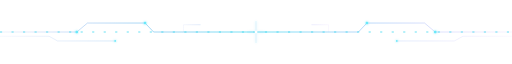
t = 0.00 s
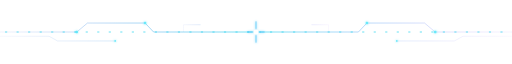
t = 0.90 s
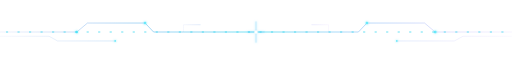
t = 1.58 s
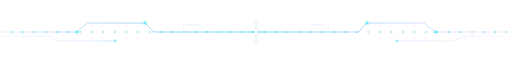
t = 1.80 s
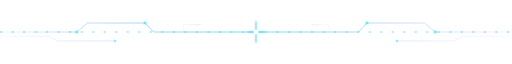
t = 2.50 s
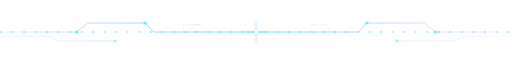
t = 3.75 s

The animated SVG that drew these frames (rendered in a browser with its animation timeline set to each time). Animation: 3 SMIL elements (animate=3); one cycle of 5.00 s, repeats indefinitely.

<svg xmlns="http://www.w3.org/2000/svg" width="1200" height="58" viewBox="0 0 1200 58" role="img" aria-label="Animated futuristic circuit board divider">
<defs>
 <linearGradient id="line" x1="0" x2="1"><stop stop-color="#1d4ed8" stop-opacity=".1"/><stop offset=".5" stop-color="#22d3ee"/><stop offset="1" stop-color="#8b5cf6" stop-opacity=".1"/></linearGradient>
 <filter id="glow"><feGaussianBlur stdDeviation="2.4" result="b"/><feMerge><feMergeNode in="b"/><feMergeNode in="SourceGraphic"/></feMerge></filter>
</defs>
<g fill="none" stroke="url(#line)" stroke-width="1.5">
 <path d="M0 29H180L205 8H340L360 29H840L860 8H995L1020 29H1200"/>
 <path d="M0 39H115L135 50H270M1200 39H1085L1065 50H930" opacity=".55"/>
 <path d="M430 29V12H470M770 29V12H730" opacity=".7"/>
</g>
<g fill="#67e8f9" filter="url(#glow)">
 <circle cx="180" cy="29" r="3"/><circle cx="340" cy="8" r="3"/><circle cx="860" cy="8" r="3"/><circle cx="1020" cy="29" r="3"/>
 <circle cx="270" cy="50" r="2"/><circle cx="930" cy="50" r="2"/>
</g>
<path d="M0 29H1200" stroke="#22d3ee" stroke-width="2" stroke-dasharray="5 22" opacity=".8"><animate attributeName="stroke-dashoffset" from="0" to="-216" dur="5s" repeatCount="indefinite"/></path>
<g fill="none" stroke="#38bdf8" stroke-width="1.5" filter="url(#glow)"><path d="M600 4V54M580 29H620"><animate attributeName="opacity" values=".25;1;.25" dur="1.8s" repeatCount="indefinite"/></path></g>
<circle cx="600" cy="29" r="5" fill="#fff" filter="url(#glow)"><animate attributeName="r" values="3;6;3" dur="1.8s" repeatCount="indefinite"/></circle>
</svg>
